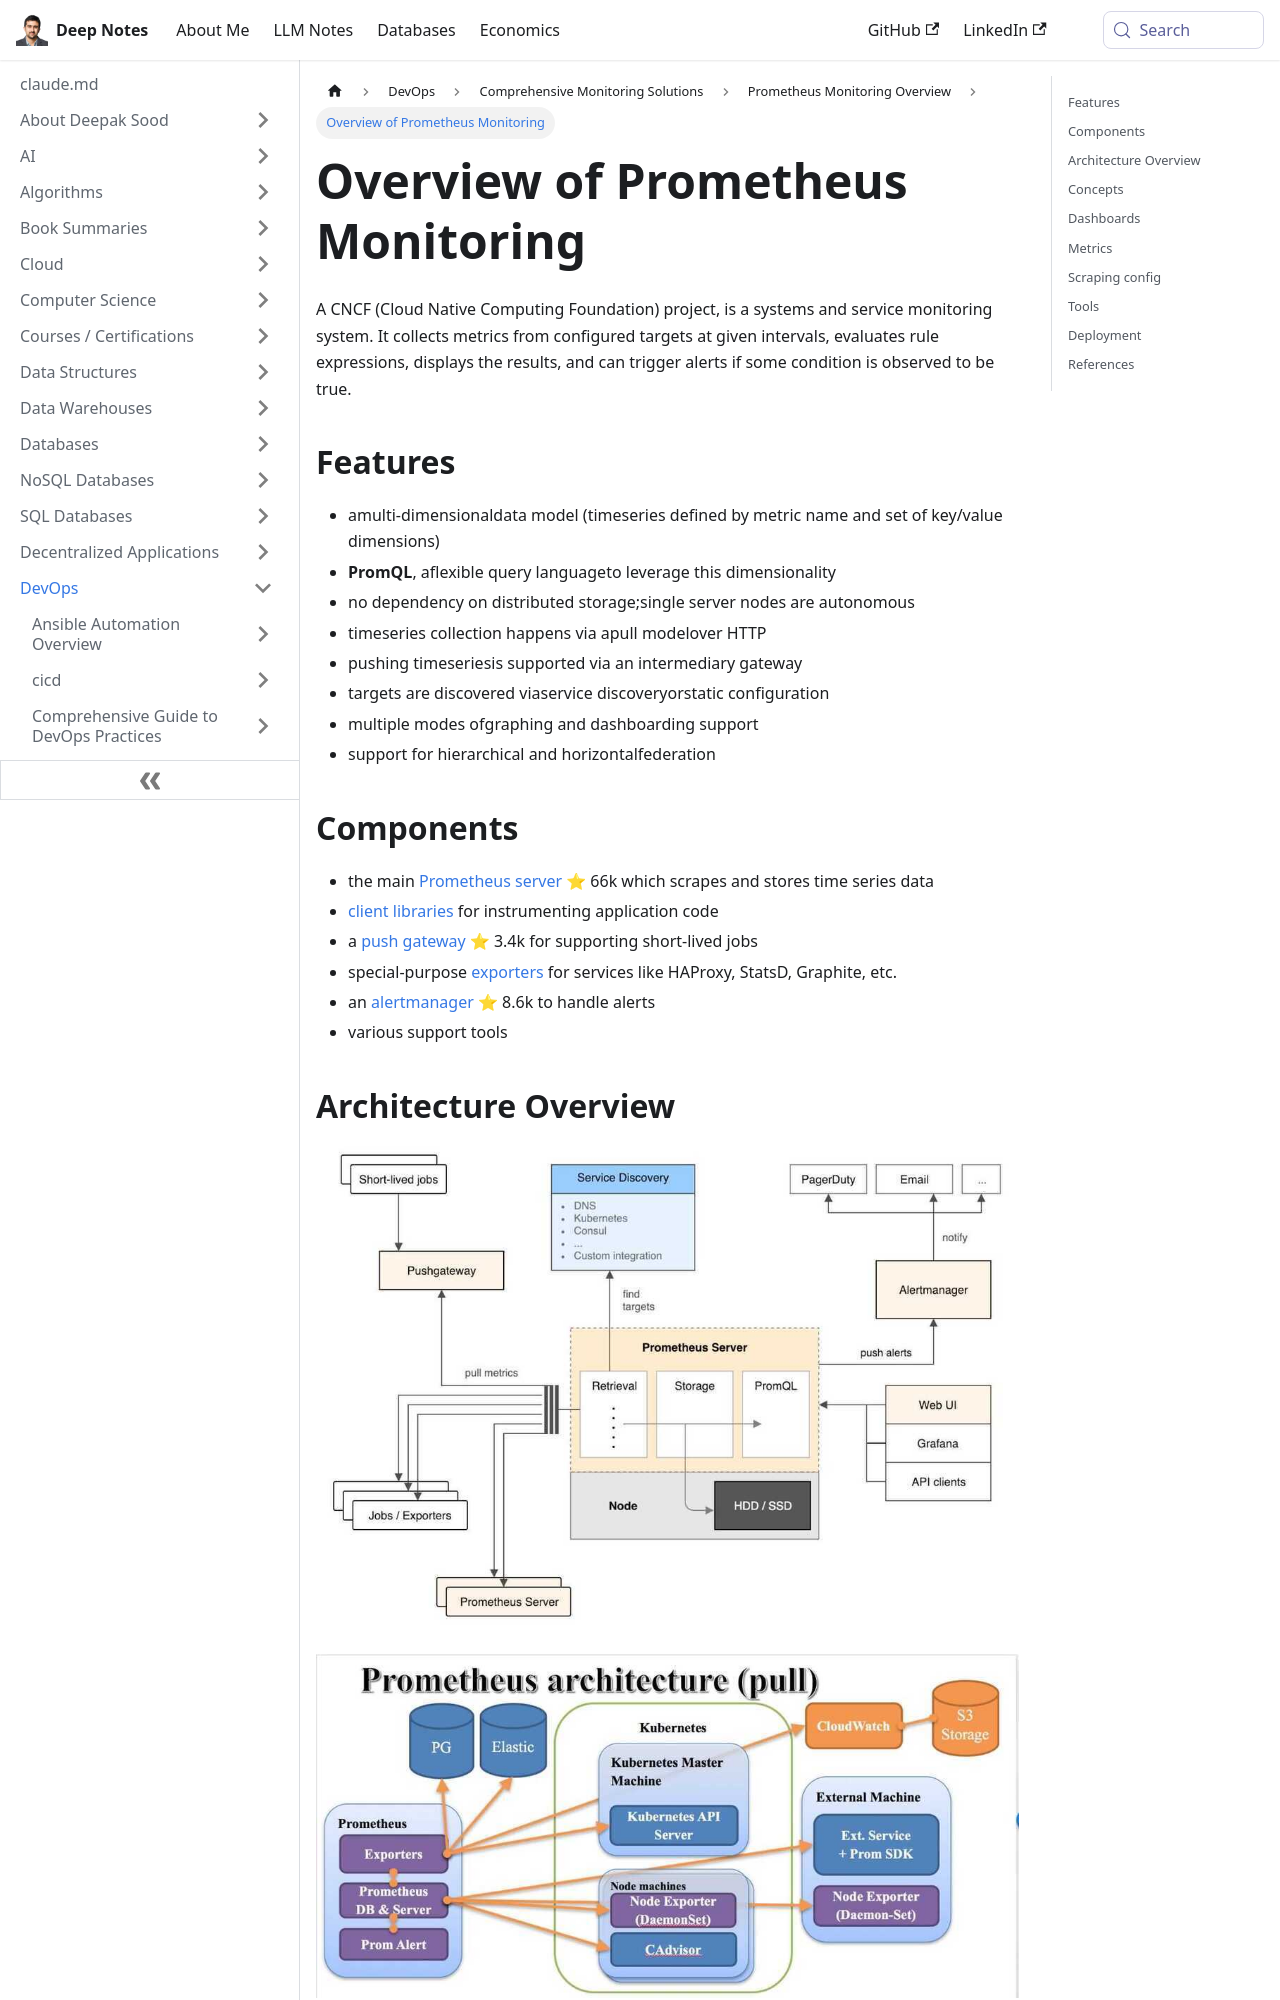

repository: deepaksood619/deepaksood619.github.io · page: devops/monitoring/prometheus/intro/index.html · generator: docusaurus

---
slug: /devops/monitoring/prometheus/intro
title: Overview of Prometheus Monitoring
description: Learn about Prometheus, a powerful monitoring system for cloud-native environments that collects and evaluates metrics effectively.
created: 2023-03-05
updated: 2026-06-11
---
A CNCF (Cloud Native Computing Foundation) project, is a systems and service monitoring system. It collects metrics from configured targets at given intervals, evaluates rule expressions, displays the results, and can trigger alerts if some condition is observed to be true.

## Features

- amulti-dimensionaldata model (timeseries defined by metric name and set of key/value dimensions)
- **PromQL**, aflexible query languageto leverage this dimensionality
- no dependency on distributed storage;single server nodes are autonomous
- timeseries collection happens via apull modelover HTTP
- pushing timeseriesis supported via an intermediary gateway
- targets are discovered viaservice discoveryorstatic configuration
- multiple modes ofgraphing and dashboarding support
- support for hierarchical and horizontalfederation

## Components

- the main [Prometheus server](https://github.com/prometheus/prometheus) ⭐ 66k which scrapes and stores time series data
- [client libraries](https://prometheus.io/docs/instrumenting/clientlibs/) for instrumenting application code
- a [push gateway](https://github.com/prometheus/pushgateway) ⭐ 3.4k for supporting short-lived jobs
- special-purpose [exporters](https://prometheus.io/docs/instrumenting/exporters/) for services like HAProxy, StatsD, Graphite, etc.
- an [alertmanager](https://github.com/prometheus/alertmanager) ⭐ 8.6k to handle alerts
- various support tools

## Architecture Overview

![image](../../../media/DevOps-Monitoring-Prometheus-image1.jpg)

![image](../../../media/DevOps-Monitoring-Prometheus-image2.jpg)

## Concepts

1. Data model
2. Metric types
3. Jobs and instances

## Dashboards

- http://localhost:9090/metrics # for seeing all metrics that are currently scraped
- http://localhost:9090/graph # for visualizing graphs for the metrics
- [Introduction to Kubernetes Monitoring \| Grafana Cloud documentation](https://grafana.com/docs/grafana-cloud/monitor-infrastructure/kubernetes-monitoring/intro-kubernetes-monitoring/)
